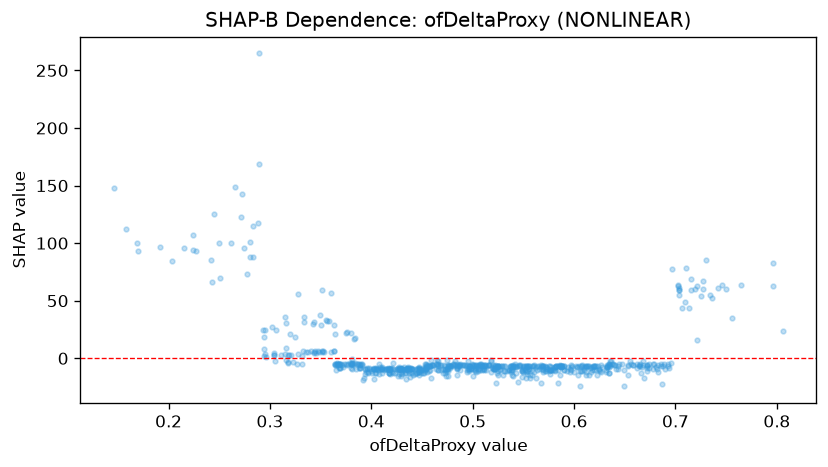

Source data for this figure (header and first rows):
feature_value, shap_value
0.407, -9.757
0.582, -6.387
0.703, 59.44
0.537, -6.799
0.558, -6.631
0.394, -9.692
0.539, -14.36
0.576, -13.88
0.453, -4.636
0.612, -14.39
0.668, -6.097
0.59, -6.589
0.607, -6.704
0.59, -9.914
0.454, -9.166
0.584, -10.24
0.765, 63.87
0.511, -9.557
0.496, -9.509
0.635, -6.855
0.538, -7.106
0.434, -12.48
0.678, -9.275
0.506, -9.262
0.55, -12.13
0.563, -10.02
0.686, -6.401
0.513, -10.2
0.521, -9.539
0.549, -10.81
0.653, -7.062
0.683, -5.624
0.417, -12.72
0.549, -10.53
0.625, -9.399
0.55, -9.449
0.727, 60.16
0.556, -9.628
0.64, -6.257
0.641, -9.66
0.446, -11.7
0.505, -11.26
0.368, -8.72
0.667, -7.771
0.581, -10.82
0.485, -8.407
0.397, -12.02
0.61, -10.09
0.43, -11.42
0.505, -9.207
0.569, -9.756
0.626, -11.28
0.719, 60.46
0.498, -8.593
0.682, -8.998
0.449, -13.12
0.538, -12.33
0.536, -10.11
0.62, -10.49
0.577, -10.5
... 666 more rows
